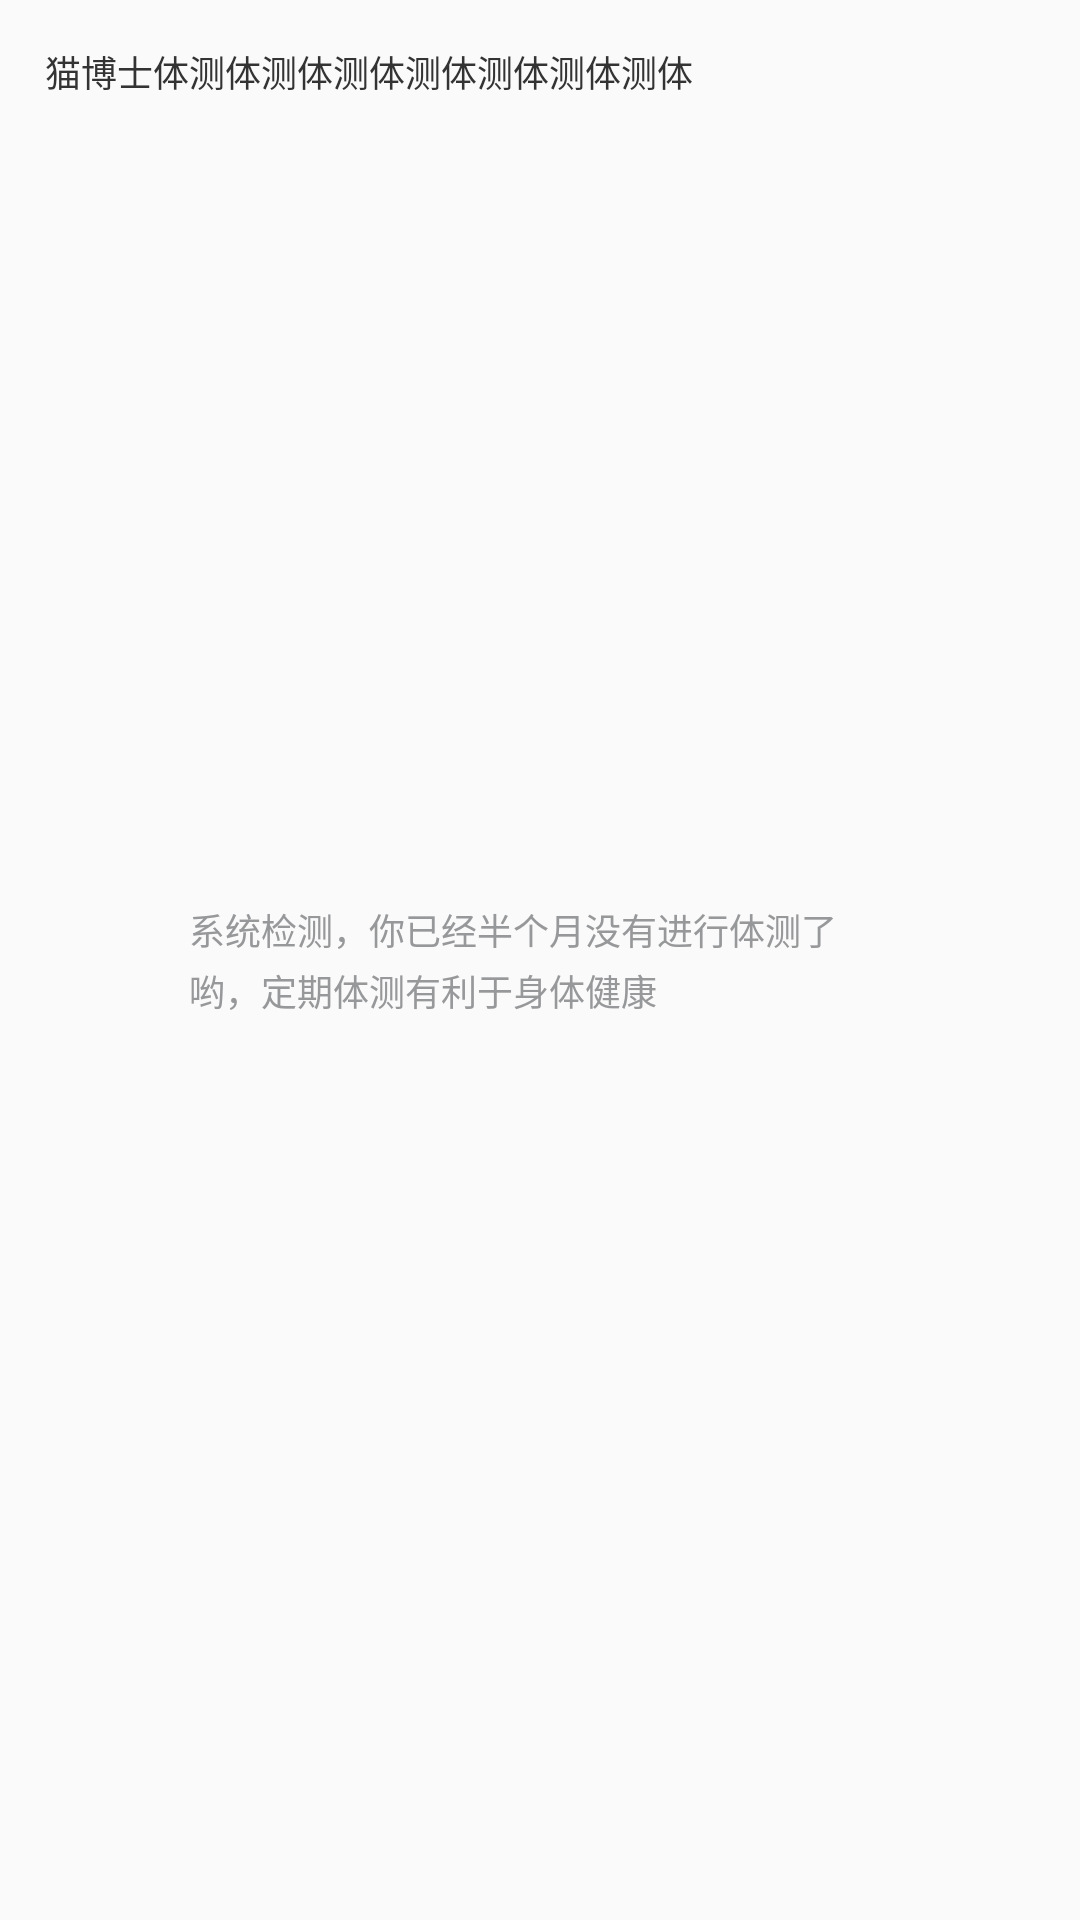

The Android layout XML behind this screen, and the referenced resources:
<!-- AndroidManifest.xml: application theme AppTheme -->
<!-- res/layout/lv_item_task.xml -->
<?xml version="1.0" encoding="utf-8"?>
<RelativeLayout xmlns:android="http://schemas.android.com/apk/res/android"
    android:layout_width="match_parent"
    android:layout_height="145dp"
    android:background="@drawable/task_bg"
    android:padding="15dp">

    <TextView
        style="@style/text_red"
        android:layout_alignParentRight="true"
        android:text=""
        android:textSize="9sp" />

    <TextView
        android:id="@+id/tv_title"
        style="@style/text_black"
        android:text="猫博士体测体测体测体测体测体测体测体"
        android:textSize="12sp" />

    <TextView
        android:id="@+id/tv_content"
        style="@style/text_xgray"
        android:layout_centerVertical="true"
        android:layout_marginLeft="48dp"
        android:layout_marginRight="48dp"
        android:lineSpacingExtra="3dp"
        android:text="系统检测，你已经半个月没有进行体测了哟，定期体测有利于身体健康"
        android:textSize="12sp" />

</RelativeLayout>
<!-- resources referenced by this layout -->
<resources>
  <style name="text_black">
          <item name="android:layout_width">wrap_content</item>
          <item name="android:layout_height">wrap_content</item>
          <item name="android:textColor">@color/black</item>
      </style>
  <style name="text_red">
          <item name="android:layout_width">wrap_content</item>
          <item name="android:layout_height">wrap_content</item>
          <item name="android:textColor">@color/red</item>
      </style>
  <style name="text_xgray">
          <item name="android:layout_width">wrap_content</item>
          <item name="android:layout_height">wrap_content</item>
          <item name="android:textColor">@color/xgray</item>
      </style>
  <style name="AppTheme" parent="Theme.AppCompat.Light.NoActionBar">
          
      </style>
  <color name="black">#333333</color>
  <color name="red">#ff2124</color>
  <color name="xgray">#97989a</color>
</resources>
